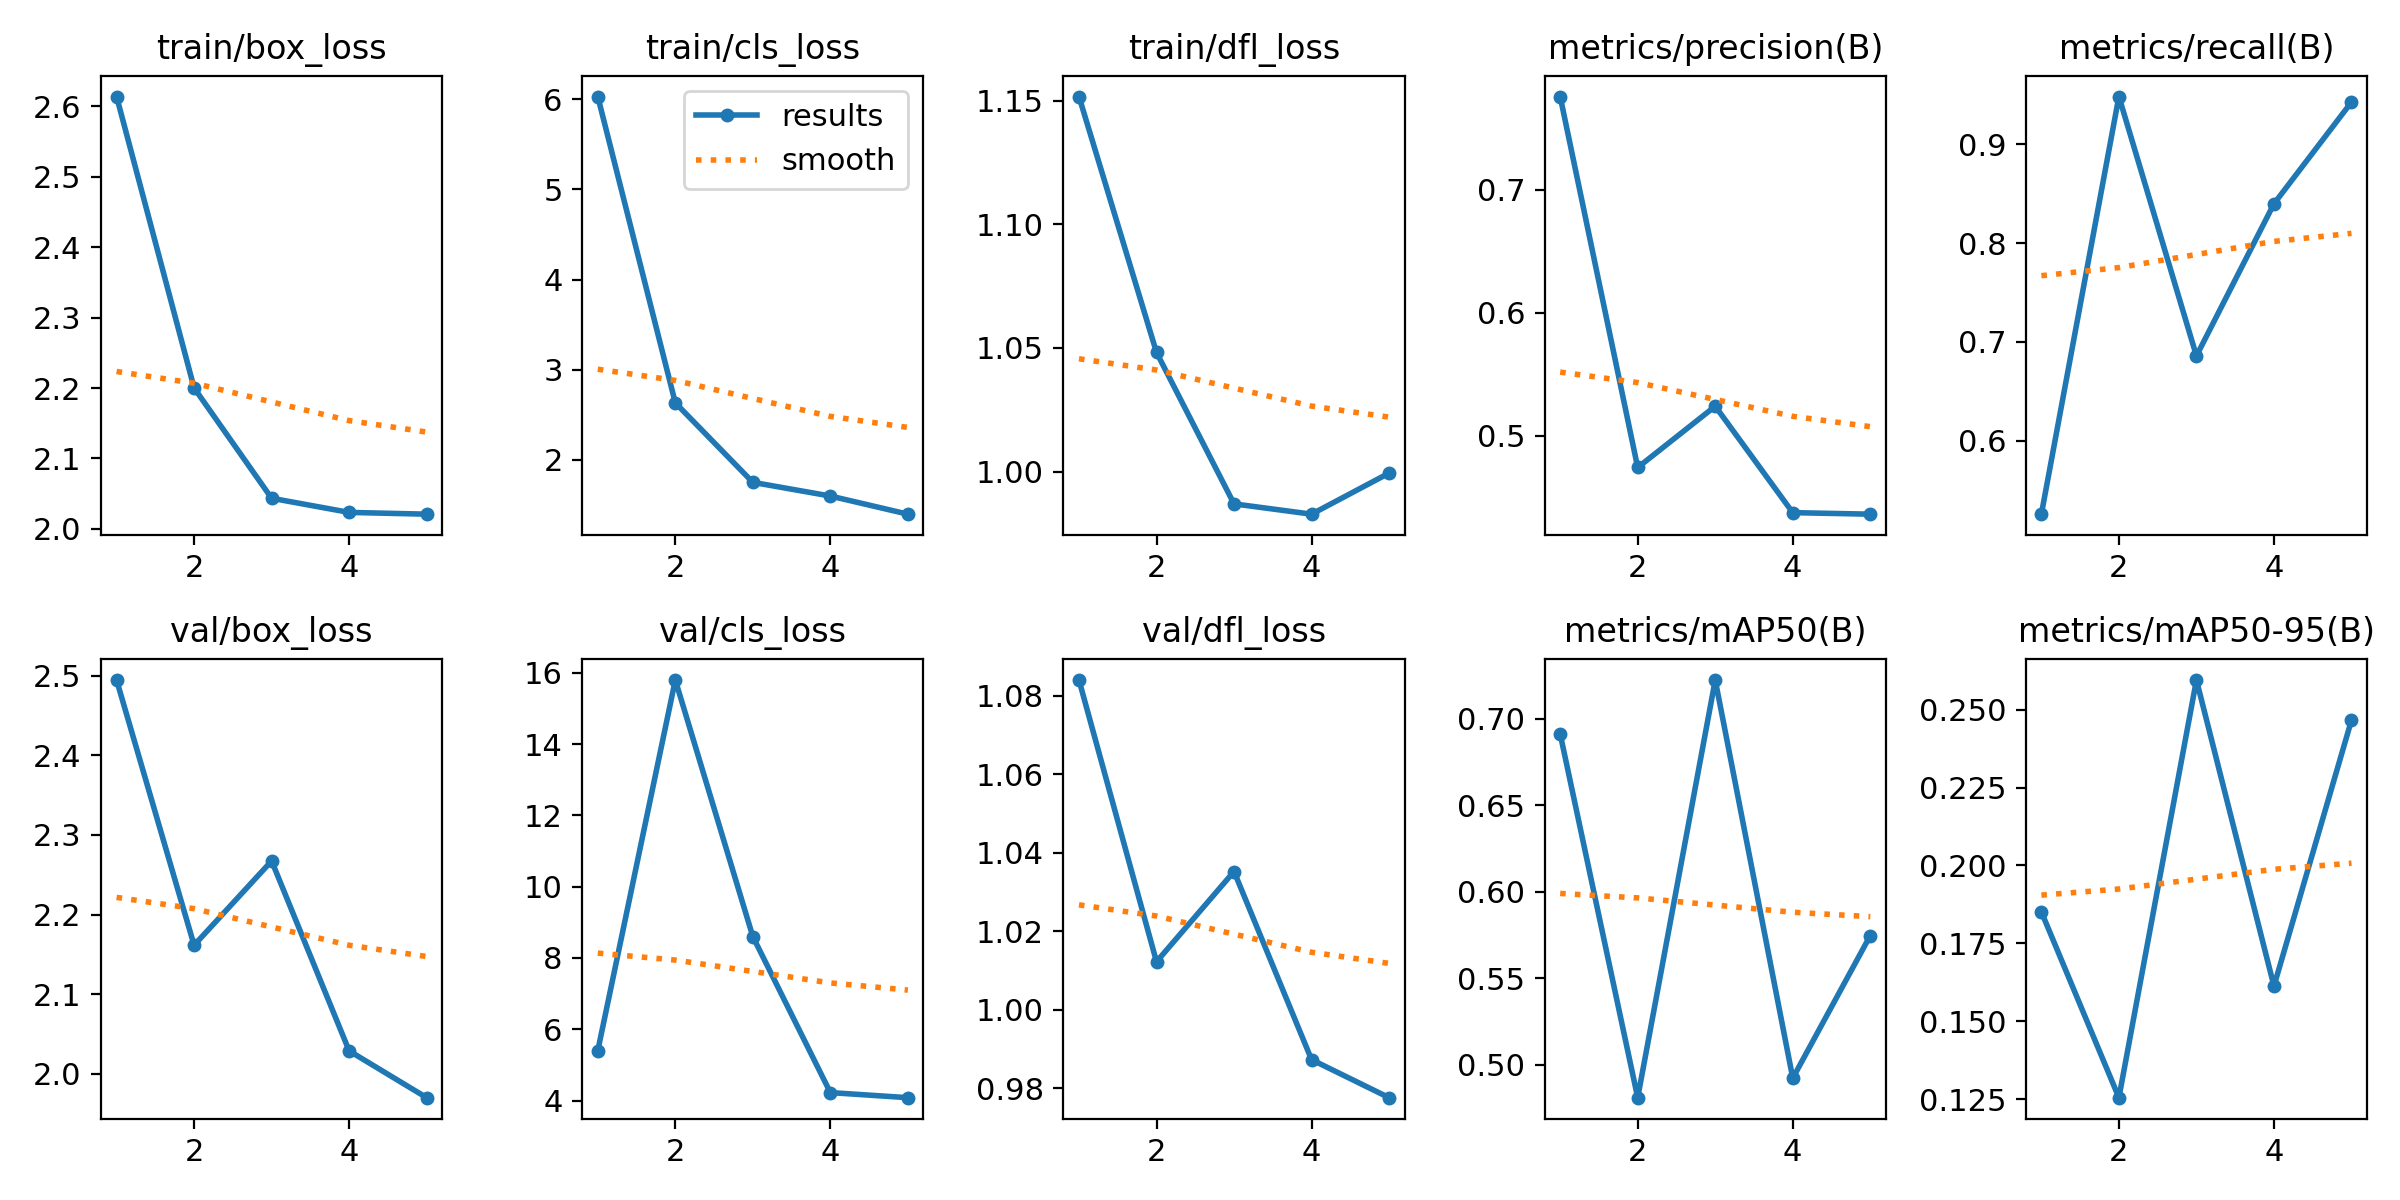

The data file committed next to this chart (first rows):
epoch, train/box_loss, train/cls_loss, train/dfl_loss, metrics/precision(B), metrics/recall(B), metrics/mAP50(B), metrics/mAP50-95(B), val/box_loss, val/cls_loss, val/dfl_loss, lr/pg0, lr/pg1, lr/pg2
1, 2.614, 6.031, 1.152, 0.7758, 0.5256, 0.6911, 0.1851, 2.494, 5.396, 1.084, 0.0001334, 0.0001334, 0.0001334
2, 2.2, 2.632, 1.048, 0.4741, 0.9482, 0.4809, 0.1255, 2.162, 15.79, 1.012, 0.0002273, 0.0002273, 0.0002273
3, 2.043, 1.75, 0.987, 0.524, 0.6857, 0.7222, 0.2595, 2.267, 8.6, 1.035, 0.0002618, 0.0002618, 0.0002618
4, 2.023, 1.597, 0.9828, 0.4374, 0.8397, 0.4922, 0.1613, 2.029, 4.223, 0.9872, 0.0002369, 0.0002369, 0.0002369
5, 2.021, 1.396, 0.9994, 0.4362, 0.9426, 0.5746, 0.2466, 1.97, 4.08, 0.9776, 0.0001526, 0.0001526, 0.0001526
